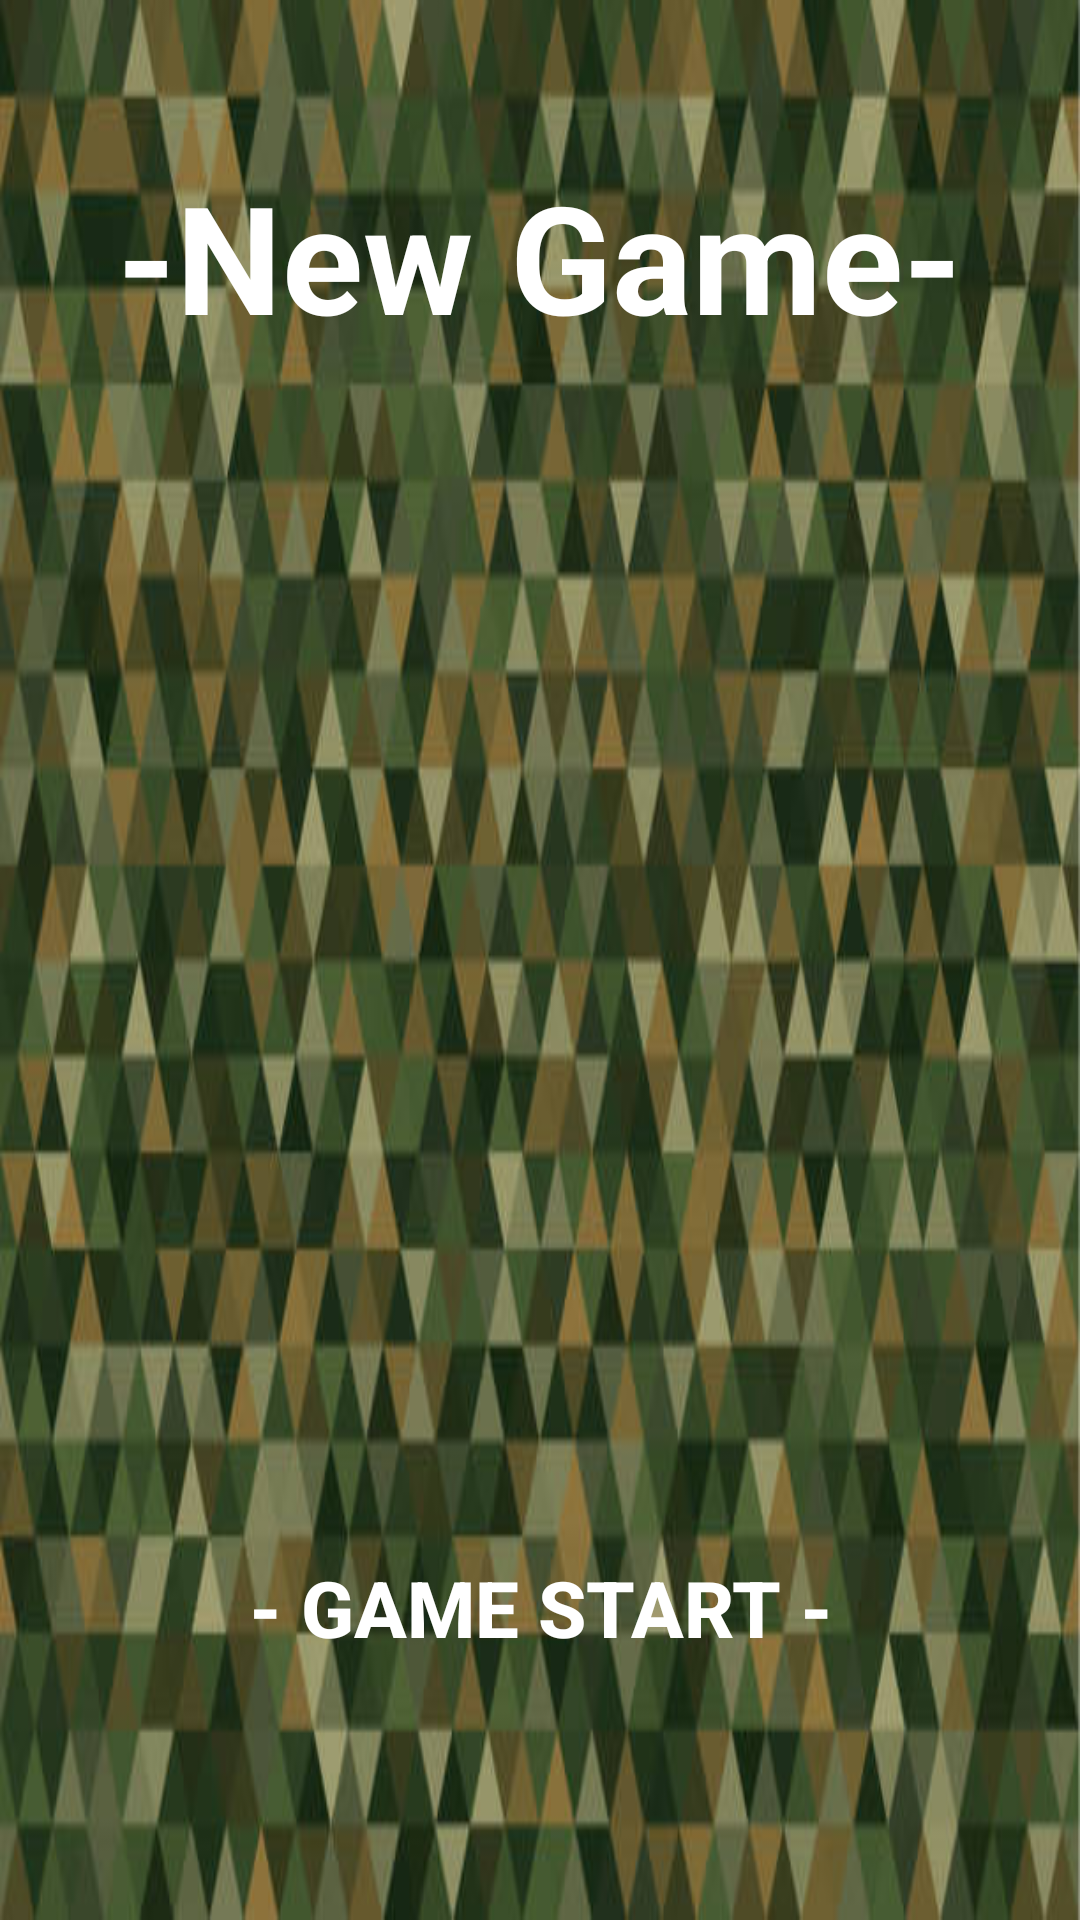

Layout XML and referenced resources for this Android screen:
<!-- AndroidManifest.xml: application theme Theme.AirplaneGame -->
<!-- res/layout/home_page.xml -->
<?xml version="1.0" encoding="utf-8"?>
<androidx.constraintlayout.widget.ConstraintLayout xmlns:android="http://schemas.android.com/apk/res/android"
    xmlns:app="http://schemas.android.com/apk/res-auto"
    xmlns:tools="http://schemas.android.com/tools"
    android:layout_width="match_parent"
    android:layout_height="match_parent"
    android:background="@drawable/background">

    <TextView
        android:id="@+id/textView"
        android:layout_width="wrap_content"
        android:layout_height="wrap_content"
        android:layout_marginTop="52dp"
        android:text="-New Game-"
        android:textSize="50dp"
        android:textColor="@color/white"
        android:textAlignment="center"
        android:textStyle="bold"
        app:layout_constraintEnd_toEndOf="parent"
        app:layout_constraintHorizontal_bias="0.498"
        app:layout_constraintStart_toStartOf="parent"
        app:layout_constraintTop_toTopOf="parent" />

    <Button
        android:id="@+id/buttonStart"
        android:layout_width="wrap_content"
        android:layout_height="wrap_content"
        android:layout_marginBottom="80dp"
        android:text="- Game Start -"
        android:background="#00000000"
        android:textColor="@color/white"
        android:textSize="26dp"
        android:textStyle="bold"
        app:layout_constraintBottom_toBottomOf="parent"
        app:layout_constraintEnd_toEndOf="parent"
        app:layout_constraintStart_toStartOf="parent" />


</androidx.constraintlayout.widget.ConstraintLayout>
<!-- resources referenced by this layout -->
<resources>
  <!-- drawable background: jpg bitmap (drawable, 43091 bytes) -->
  <style name="Theme.AirplaneGame" parent="Base.Theme.AirplaneGame" />
  <style name="Base.Theme.AirplaneGame" parent="Theme.Material3.DayNight.NoActionBar">
          
          
      </style>
  <!-- not gathered from this repository: default colours our renderer supplied (Android Studio template values) -->
  <color name="white">#FFFFFFFF</color>
</resources>
